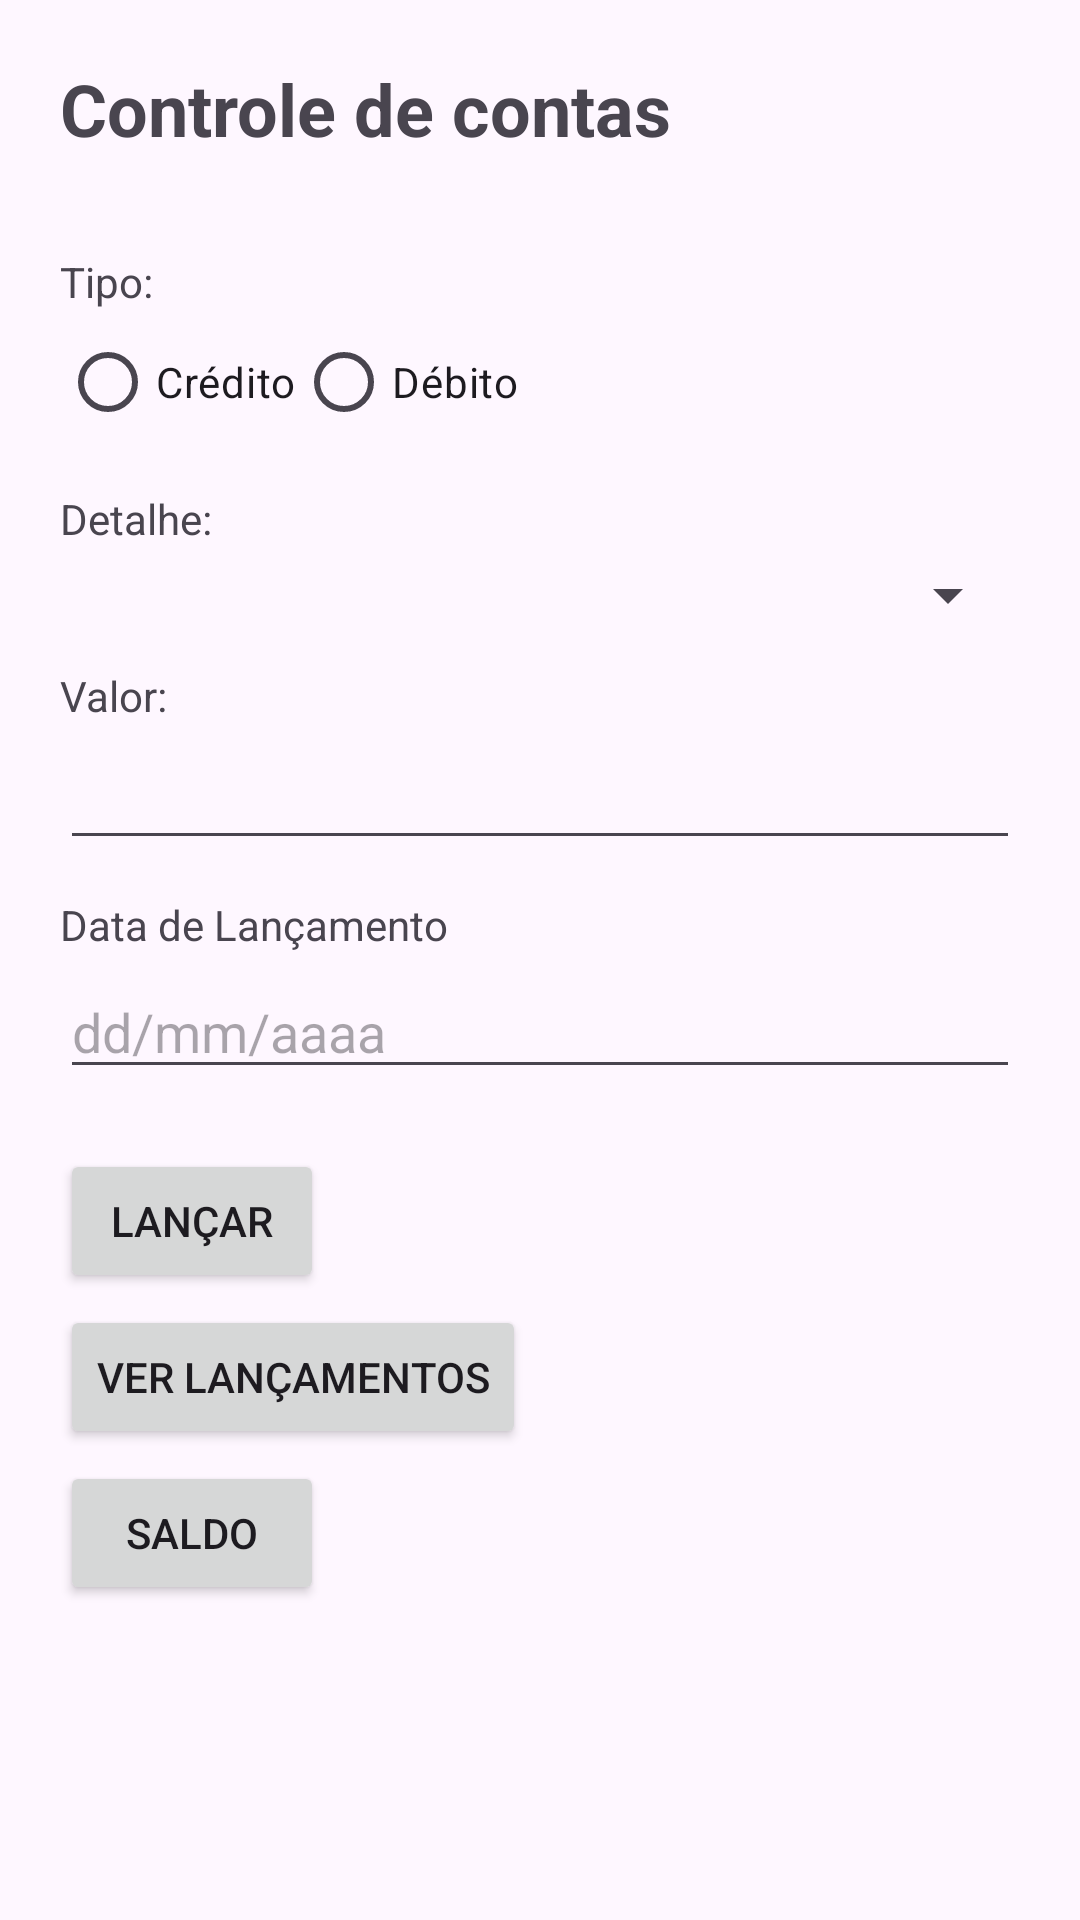

The Android layout XML behind this screen, and the referenced resources:
<!-- AndroidManifest.xml: application theme Theme.Cashflow_app -->
<!-- res/layout/activity_main.xml -->
<?xml version="1.0" encoding="utf-8"?>
<ScrollView xmlns:android="http://schemas.android.com/apk/res/android"
    xmlns:app="http://schemas.android.com/apk/res-auto"
    xmlns:tools="http://schemas.android.com/tools"
    android:id="@+id/main"
    android:layout_width="match_parent"
    android:layout_height="match_parent"
    android:gravity="center"
    android:padding="20dp">

    <LinearLayout
        android:orientation="vertical"
        android:layout_width="match_parent"
        android:layout_height="match_parent">

        <TextView
            android:layout_width="wrap_content"
            android:layout_height="wrap_content"
            android:textSize="24sp"
            android:textStyle="bold"
            android:text="Controle de contas" />

        <TextView
            android:layout_marginTop="32dp"
            android:layout_width="wrap_content"
            android:layout_height="wrap_content"
            android:text="Tipo:" />

        <RadioGroup
            android:id="@+id/radioGroupPaymentType"
            android:layout_width="match_parent"
            android:layout_height="wrap_content"
            android:orientation="horizontal">

            <RadioButton
                android:id="@+id/radioOptionIncome"
                android:layout_width="wrap_content"
                android:layout_height="wrap_content"
                android:text="Crédito" />

            <RadioButton
                android:id="@+id/radioOptionExpense"
                android:layout_width="wrap_content"
                android:layout_height="wrap_content"
                android:text="Débito" />
        </RadioGroup>


        <TextView
            android:layout_width="wrap_content"
            android:layout_height="wrap_content"
            android:layout_marginTop="12dp"
            android:text="Detalhe:" />

        <Spinner
            android:id="@+id/spinnerDetail"
            android:layout_width="match_parent"
            android:layout_marginTop="4dp"
            android:layout_height="wrap_content" />

        <TextView
            android:layout_width="wrap_content"
            android:layout_height="wrap_content"
            android:layout_marginTop="12dp"
            android:text="Valor:" />

        <EditText
            android:id="@+id/editTextValue"
            android:layout_width="match_parent"
            android:layout_height="wrap_content"
            android:layout_marginTop="4dp"
            android:inputType="numberDecimal" />

        <TextView
            android:layout_width="wrap_content"
            android:layout_height="wrap_content"
            android:layout_marginTop="12dp"
            android:text="Data de Lançamento" />

        <EditText
            android:id="@+id/editTextDate"
            android:layout_width="match_parent"
            android:layout_height="wrap_content"
            android:layout_marginTop="4dp"
            android:hint="dd/mm/aaaa"
            android:focusable="false"
            android:clickable="true"
            android:inputType="none" />

        <Button
            android:id="@+id/buttonSubmit"
            android:layout_width="wrap_content"
            android:layout_height="wrap_content"
            android:layout_marginTop="20dp"
            android:text="Lançar" />

        <Button
            android:id="@+id/buttonSeeHistory"
            android:layout_width="wrap_content"
            android:layout_height="wrap_content"
            android:layout_marginTop="4dp"
            android:text="Ver Lançamentos" />

        <Button
            android:id="@+id/buttonSeeCash"
            android:layout_width="wrap_content"
            android:layout_height="wrap_content"
            android:layout_marginTop="4dp"
            android:text="Saldo" />
    </LinearLayout>

</ScrollView>
<!-- resources referenced by this layout -->
<resources>
  <style name="Theme.Cashflow_app" parent="Base.Theme.Cashflow_app" />
  <style name="Base.Theme.Cashflow_app" parent="Theme.Material3.DayNight.NoActionBar">
          <item name="colorPrimary">@color/primary_app_color</item>
      </style>
  <color name="primary_app_color">#39C3D3</color>
</resources>
